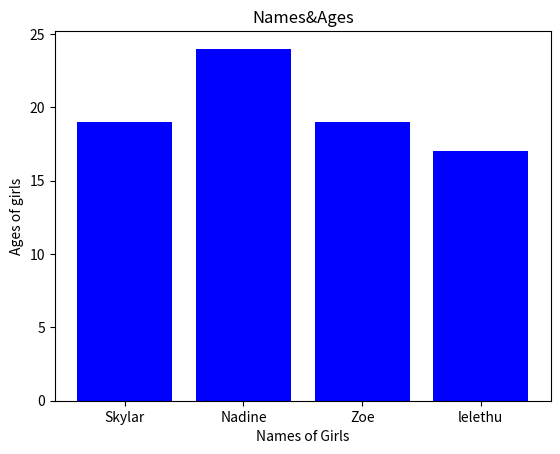

Reproduce this figure in Python.
import matplotlib.pyplot as plt

girls_ages = [19,24,19,17]
girls_names = ["Skylar","Nadine","Zoe","lelethu"]
x_pos = [i for i, _ in enumerate (girls_names)]
plt.bar(x_pos, girls_ages, color="blue")
plt.xticks(x_pos, girls_names)
plt.xlabel("Names of Girls")#top or column
plt.ylabel("Ages of girls")#left side or row
plt.title("Names&Ages")
plt.show()
